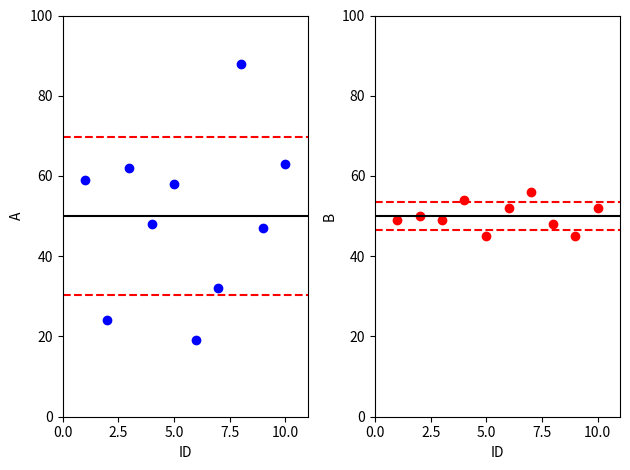
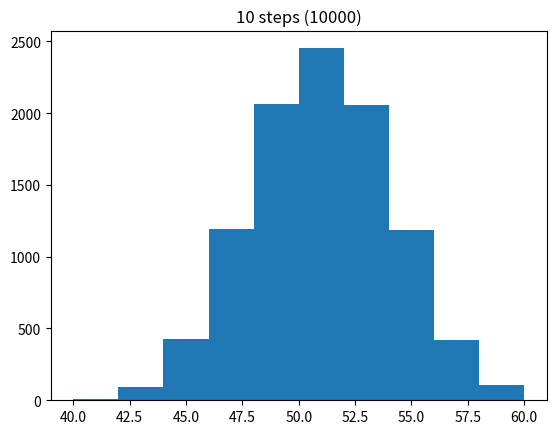

Here is the Python script that generated these plots, in order:
import pandas as pd
import matplotlib.pyplot as plt


def t1():
    data = {
        "ID": [1, 2, 3, 4, 5, 6, 7, 8, 9, 10],
        "A": [59, 24, 62, 48, 58, 19, 32, 88, 47, 63],
    }

    df = pd.DataFrame(data)

    a_ave = df["A"].mean()

    v = sum((df["A"] - a_ave) ** 2) / len(df["A"])
    # pyではdf["A"] - 5という方法でスカラー倍などの行列計算が行える

    # ddof
    #   1: (既定)一部のデータから全体のデータを推測して計算
    #   0: 与えられたデータが集合全体である、として計算
    # 既定では v = sum((df["A"] - a_ave) ** 2) / (len(df["A"]) - 1) と等しい
    print("Arithmetic variance ->", v)
    print("Variance function ->", df["A"].var(ddof=0))
    print("")

    SD = v ** 0.5
    print("Arithmetic standard deviation ->", SD)
    print("SD function ->", df["A"].std(ddof=0))
    print("")

    SE = SD / len(df["A"]) ** 0.5
    print("Arithmetic standard error ->", SE)
    print("SE function ->", df["A"].sem(ddof=0))
    print("")


# t1()

def t2():
    data = {
        "ID": [1, 2, 3, 4, 5, 6, 7, 8, 9, 10],
        "A": [59, 24, 62, 48, 58, 19, 32, 88, 47, 63],
        "B": [49, 50, 49, 54, 45, 52, 56, 48, 45, 52],
    }

    df = pd.DataFrame(data)

    a_ave = df["A"].mean()
    b_ave = df["B"].mean()

    print("A average -> ", a_ave)
    print("B average -> ", b_ave)

    fig = plt.figure(tight_layout=True)

    x_min = 0
    x_max = 11

    ax1 = fig.add_subplot(1, 2, 1)
    ax1 = plt.scatter(df["ID"], df["A"], c="b")
    plt.hlines(a_ave, x_min, x_max, "black")
    plt.xlabel("ID")
    plt.ylabel("A")
    plt.xlim(x_min, x_max)
    plt.ylim(0, 100)

    ax2 = fig.add_subplot(1, 2, 2)
    ax2 = plt.scatter(df["ID"], df["B"], c="r")
    plt.hlines(b_ave, x_min, x_max, "black")
    plt.xlabel("ID")
    plt.ylabel("B")
    plt.xlim(x_min, x_max)
    plt.ylim(0, 100)

    plt.show()


# t2()


def t3():
    data = {
        "ID": [1, 2, 3, 4, 5, 6, 7, 8, 9, 10],
        "A": [59, 24, 62, 48, 58, 19, 32, 88, 47, 63],
        "B": [49, 50, 49, 54, 45, 52, 56, 48, 45, 52],
    }

    df = pd.DataFrame(data)

    a_ave = df["A"].mean()
    b_ave = df["B"].mean()

    print("A average -> ", a_ave)
    print("B average -> ", b_ave)
    print()

    a_std = df["A"].std(ddof=0)
    b_std = df["B"].std(ddof=0)
    print("A STD -> ", a_std)
    print("B STD -> ", b_std)
    print()

    print("A range ->", a_ave - a_std, "to", a_ave + a_std)
    print("B range ->", b_ave - b_std, "to", b_ave + b_std)

    fig = plt.figure(tight_layout=True)

    x_min = 0
    x_max = 11

    ax1 = fig.add_subplot(1, 2, 1)
    ax1 = plt.scatter(df["ID"], df["A"], c="b")
    plt.hlines(a_ave, x_min, x_max, "black")
    plt.hlines(a_ave + a_std, x_min, x_max, color="red", linestyle="dashed")
    plt.hlines(a_ave - a_std, x_min, x_max, color="red", linestyle="dashed")
    plt.xlabel("ID")
    plt.ylabel("A")
    plt.xlabel("ID")
    plt.ylabel("A")
    plt.xlim(x_min, x_max)
    plt.ylim(0, 100)

    ax2 = fig.add_subplot(1, 2, 2)
    ax2 = plt.scatter(df["ID"], df["B"], c="r")
    plt.hlines(b_ave, x_min, x_max, "black")
    plt.hlines(b_ave + b_std, x_min, x_max, color="red", linestyle="dashed")
    plt.hlines(b_ave - b_std, x_min, x_max, color="red", linestyle="dashed")
    plt.xlabel("ID")
    plt.ylabel("B")
    plt.xlim(x_min, x_max)
    plt.ylim(0, 100)

    plt.savefig("6th_t3.png", dpi=350)
    plt.show()


t3()


def t4():
    import random
    import pandas as pd
    import matplotlib.pyplot as plt

    # step数は釘の数みたいなもの
    # count個の鉄球を落とした時にどんな風に積みあがるかを表す
    def galton(steps, count):
        ans = []
        for i in range(count):
            val = 50
            for j in range(steps):
                if random.randint(0, 1) == 0:
                    val -= 1
                else:
                    val += 1

            ans.append(val)
        df = pd.DataFrame(ans)
        df[0].plot.hist()
        plt.title(str(steps) + " steps (" + str(count) + ")")
        plt.ylabel("")
        plt.savefig(str(steps) + "_steps_(" + str(count) + ").png", dpi=350)
        plt.show()

    # 試行回数を増やしていくと、中心部分に寄っていく
    # これを「中心極限定理」と言う
    galton(10, 10000)


t4()
